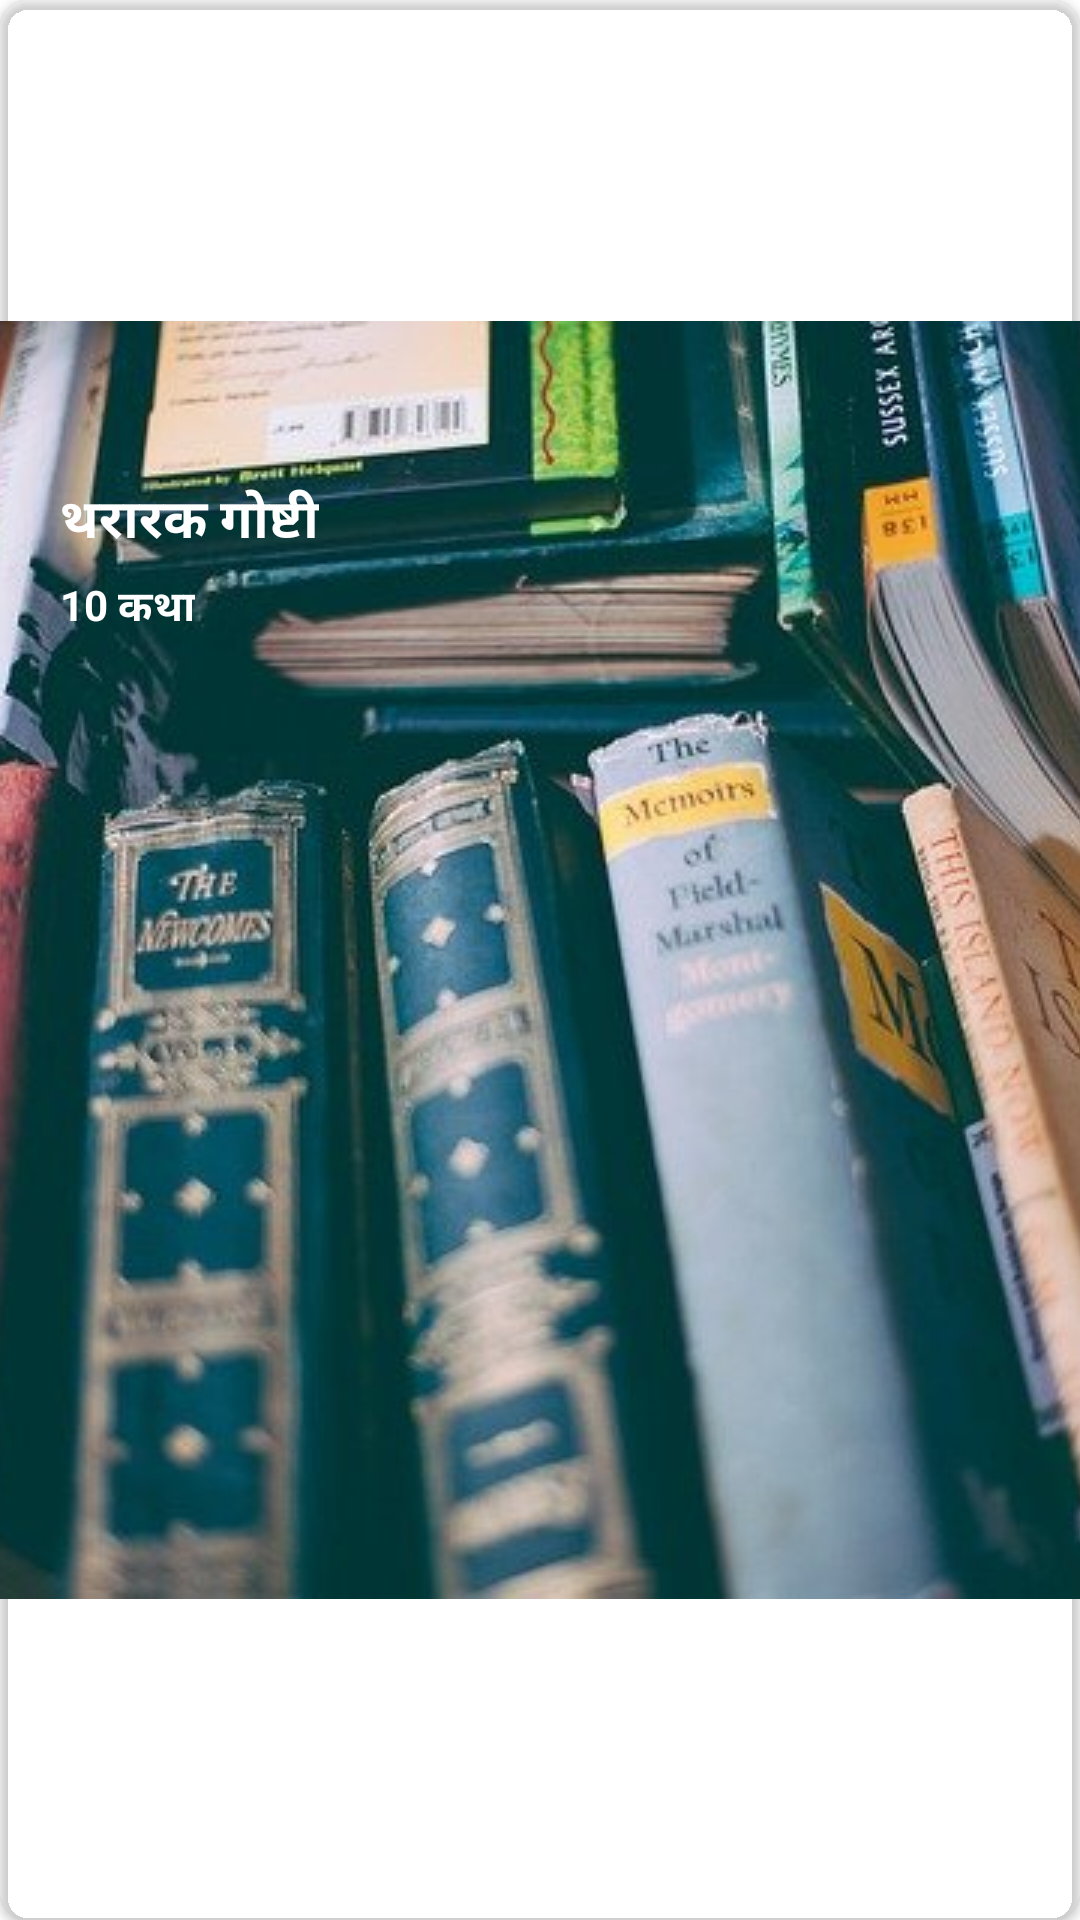

Reconstruct the res/layout file that produces this screen, plus the resources it refers to.
<!-- AndroidManifest.xml: application theme Theme.PunePlanet -->
<!-- res/layout/new_doc_for_you_view.xml -->
<?xml version="1.0" encoding="utf-8"?>
<RelativeLayout xmlns:android="http://schemas.android.com/apk/res/android"
    xmlns:tools="http://schemas.android.com/tools"
    android:layout_width="320dp"
    android:id="@+id/relativeLayout"
    android:layout_height="220dp"
    android:layout_marginTop="10dp"
    android:layout_marginLeft="10dp"
    android:layout_marginRight="5dp"
    xmlns:app="http://schemas.android.com/apk/res-auto">

    <androidx.cardview.widget.CardView
        android:layout_width="match_parent"
        android:layout_height="match_parent"
        app:cardBackgroundColor="@color/browser_actions_bg_grey"
        app:cardCornerRadius="10dp">

        <RelativeLayout
            android:layout_width="match_parent"
            android:layout_height="wrap_content">

            <ImageView
                android:id="@+id/img"
                android:layout_width="match_parent"
                android:layout_height="match_parent"
                android:src="@drawable/book"
                android:scaleType="center"/>

            <TextView
                android:id="@+id/category"
                android:layout_width="wrap_content"
                android:layout_height="wrap_content"
                android:paddingStart="10dp"
                android:paddingEnd="10dp"
                android:text="थरारक गोष्टी"
                android:layout_marginLeft="10dp"
                android:textColor="@color/white"
                android:textStyle="bold"
                android:layout_marginTop="160dp"
                android:textSize="18sp"
                tools:ignore="HardcodedText" />
            <TextView
                android:id="@+id/docCount"
                android:layout_width="wrap_content"
                android:layout_height="wrap_content"
                android:paddingStart="5dp"
                android:paddingEnd="5dp"
                android:text="10 कथा"
                android:layout_marginTop="5dp"
                android:layout_below="@id/category"
                android:layout_marginLeft="15dp"
                android:textColor="@color/white"
                android:textStyle="bold"
                tools:ignore="HardcodedText" />

        </RelativeLayout>

    </androidx.cardview.widget.CardView>

</RelativeLayout>
<!-- resources referenced by this layout -->
<resources>
  <color name="white">#FFFFFF</color>
  <!-- drawable book: jpg bitmap (drawable, 65713 bytes) -->
  <style name="Theme.PunePlanet" parent="Theme.MaterialComponents.Light.NoActionBar">
          
          <item name="android:forceDarkAllowed" tools:targetApi="q">false</item>
          <item name="colorPrimary">@color/red</item>
          <item name="colorPrimaryVariant">@color/black</item>
          <item name="colorOnPrimary">@color/white</item>
          
          <item name="colorSecondary">@color/teal_200</item>
          <item name="colorSecondaryVariant">@color/teal_700</item>
          <item name="colorOnSecondary">@color/black</item>
          
          <item name="android:statusBarColor" tools:targetApi="l">?attr/colorPrimaryVariant</item>
          
  
  
      </style>
  <color name="red">#FF0000</color>
  <color name="black">#282828</color>
  <color name="teal_200">#FF03DAC5</color>
  <color name="teal_700">#FF018786</color>
</resources>
